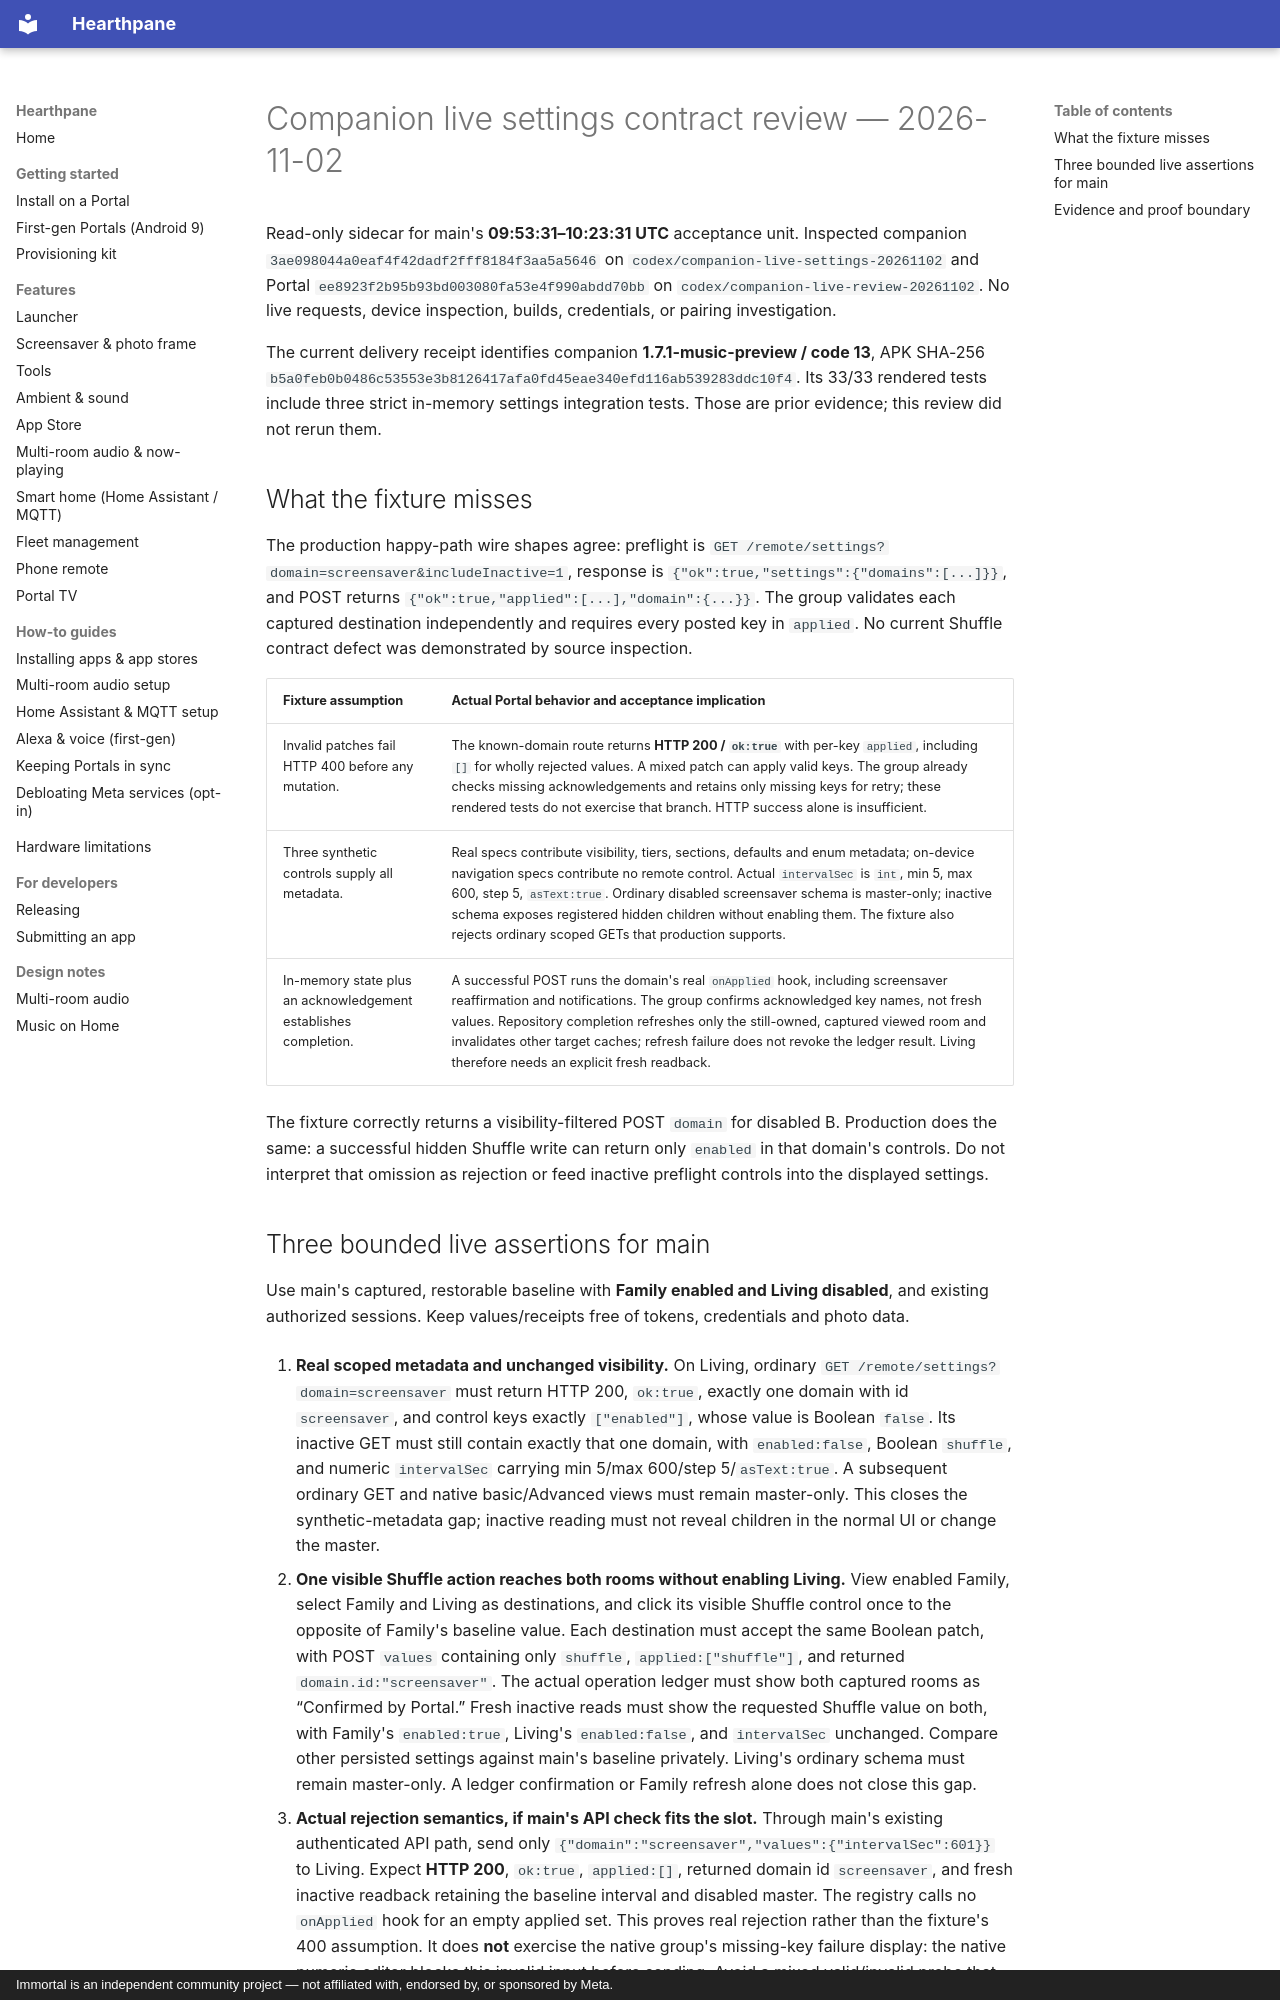

repository: rlchandani/portal-prime · page: portal-companion-live-contract-review-2026-11-02/index.html · generator: mkdocs · copyright: Immortal is an independent community project — not affiliated with, endorsed by, or sponsored by Meta.

# Companion live settings contract review — 2026-11-02

Read-only sidecar for main's **09:53:31–10:23:31 UTC** acceptance unit. Inspected companion `3ae098044a0eaf4f42dadf2fff8184f3aa5a5646` on `codex/companion-live-settings-20261102` and Portal `ee8923f2b95b93bd003080fa53e4f990abdd70bb` on `codex/companion-live-review-20261102`. No live requests, device inspection, builds, credentials, or pairing investigation.

The current delivery receipt identifies companion **1.7.1-music-preview / code 13**, APK SHA-256 `b5a0feb0b0486c53553e3b8126417afa0fd45eae340efd116ab539283ddc10f4`. Its 33/33 rendered tests include three strict in-memory settings integration tests. Those are prior evidence; this review did not rerun them.

## What the fixture misses

The production happy-path wire shapes agree: preflight is `GET /remote/settings?domain=screensaver&includeInactive=1`, response is `{"ok":true,"settings":{"domains":[...]}}`, and POST returns `{"ok":true,"applied":[...],"domain":{...}}`. The group validates each captured destination independently and requires every posted key in `applied`. No current Shuffle contract defect was demonstrated by source inspection.

| Fixture assumption | Actual Portal behavior and acceptance implication |
| --- | --- |
| Invalid patches fail HTTP 400 before any mutation. | The known-domain route returns **HTTP 200 / `ok:true`** with per-key `applied`, including `[]` for wholly rejected values. A mixed patch can apply valid keys. The group already checks missing acknowledgements and retains only missing keys for retry; these rendered tests do not exercise that branch. HTTP success alone is insufficient. |
| Three synthetic controls supply all metadata. | Real specs contribute visibility, tiers, sections, defaults and enum metadata; on-device navigation specs contribute no remote control. Actual `intervalSec` is `int`, min 5, max 600, step 5, `asText:true`. Ordinary disabled screensaver schema is master-only; inactive schema exposes registered hidden children without enabling them. The fixture also rejects ordinary scoped GETs that production supports. |
| In-memory state plus an acknowledgement establishes completion. | A successful POST runs the domain's real `onApplied` hook, including screensaver reaffirmation and notifications. The group confirms acknowledged key names, not fresh values. Repository completion refreshes only the still-owned, captured viewed room and invalidates other target caches; refresh failure does not revoke the ledger result. Living therefore needs an explicit fresh readback. |

The fixture correctly returns a visibility-filtered POST `domain` for disabled B. Production does the same: a successful hidden Shuffle write can return only `enabled` in that domain's controls. Do not interpret that omission as rejection or feed inactive preflight controls into the displayed settings.
